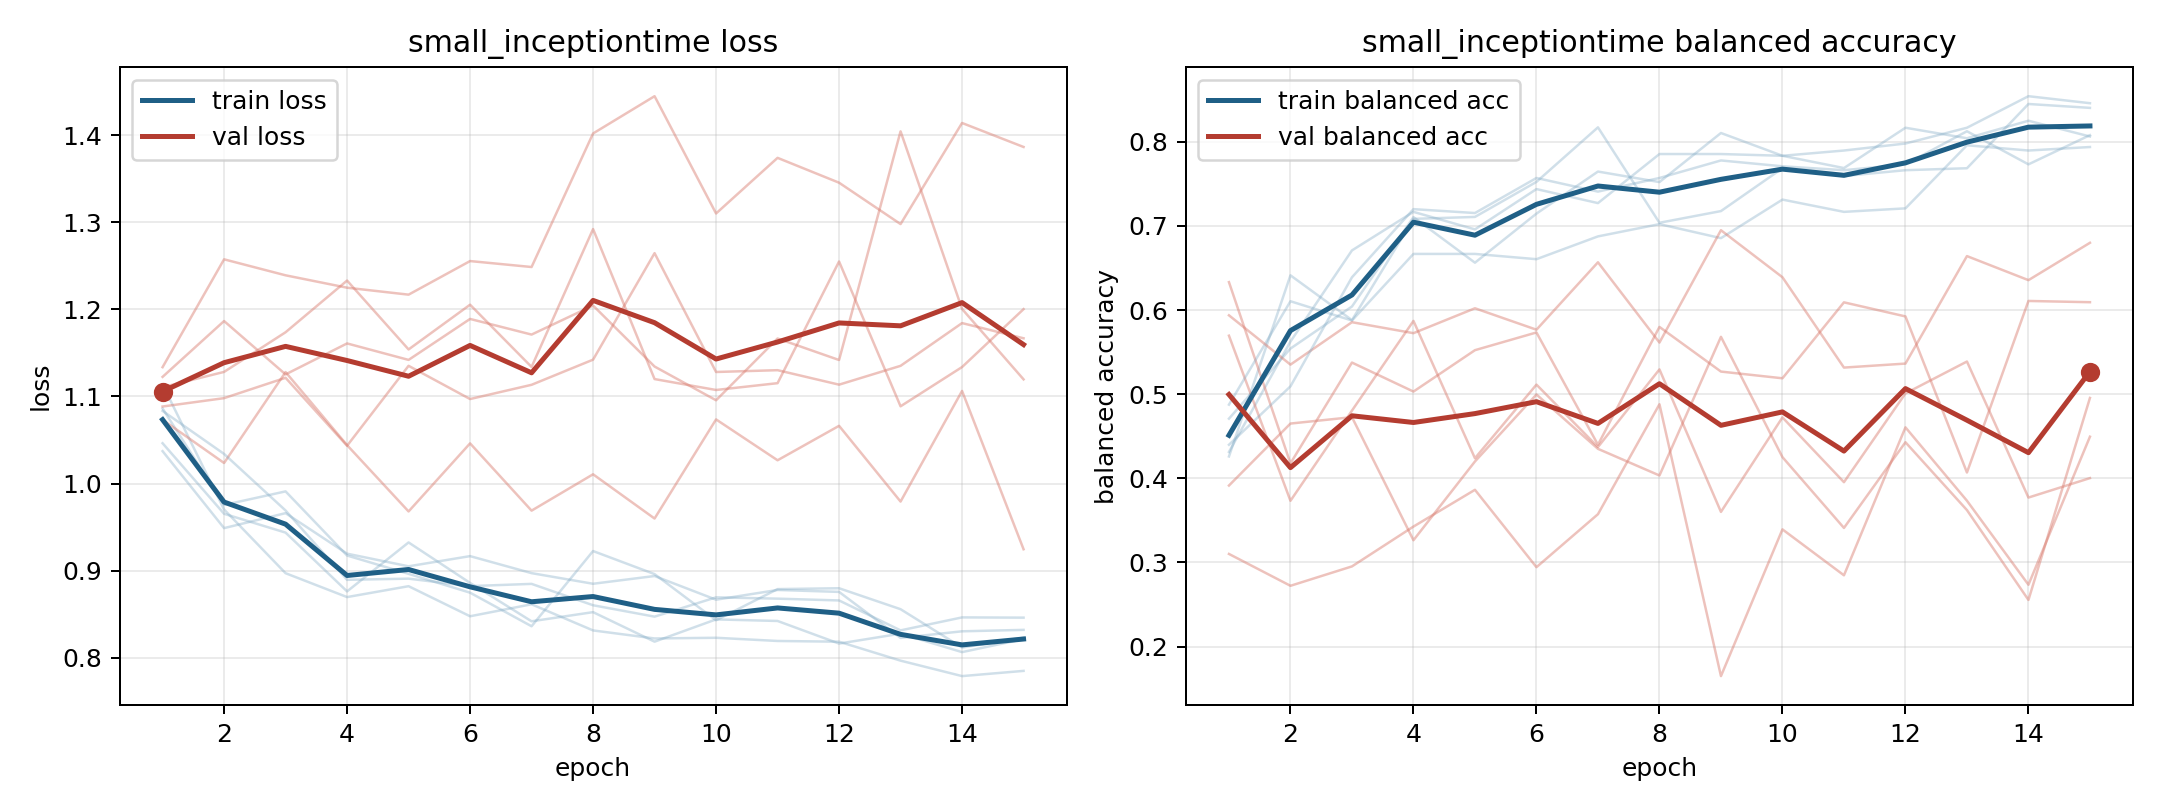

Data behind this chart, as committed beside it:
model, fold, epoch, train_loss, train_balanced_accuracy, val_loss, val_balanced_accuracy
small_inceptiontime, 1, 1, 1.114, 0.4312, 1.134, 0.31
small_inceptiontime, 1, 2, 0.9703, 0.5625, 1.257, 0.2722
small_inceptiontime, 1, 3, 0.8971, 0.6708, 1.239, 0.2952
small_inceptiontime, 1, 4, 0.8697, 0.7167, 1.225, 0.3426
small_inceptiontime, 1, 5, 0.8822, 0.6958, 1.217, 0.3863
small_inceptiontime, 1, 6, 0.8477, 0.7438, 1.255, 0.2943
small_inceptiontime, 1, 7, 0.8615, 0.7271, 1.249, 0.3573
small_inceptiontime, 1, 8, 0.8314, 0.7854, 1.402, 0.488
small_inceptiontime, 1, 9, 0.8222, 0.7854, 1.445, 0.1648
small_inceptiontime, 1, 10, 0.823, 0.7833, 1.31, 0.3392
small_inceptiontime, 1, 11, 0.8193, 0.7896, 1.374, 0.2846
small_inceptiontime, 1, 12, 0.8185, 0.7979, 1.345, 0.4605
small_inceptiontime, 1, 13, 0.7967, 0.8167, 1.298, 0.3733
small_inceptiontime, 1, 14, 0.779, 0.8542, 1.414, 0.2734
small_inceptiontime, 1, 15, 0.785, 0.8458, 1.386, 0.4494
small_inceptiontime, 2, 1, 1.086, 0.4259, 1.111, 0.6331
small_inceptiontime, 2, 2, 0.9755, 0.6412, 1.128, 0.4177
small_inceptiontime, 2, 3, 0.991, 0.588, 1.174, 0.5375
small_inceptiontime, 2, 4, 0.9174, 0.7083, 1.233, 0.503
small_inceptiontime, 2, 5, 0.8964, 0.7106, 1.154, 0.5522
small_inceptiontime, 2, 6, 0.8748, 0.7523, 1.205, 0.5733
small_inceptiontime, 2, 7, 0.8362, 0.8171, 1.134, 0.4398
small_inceptiontime, 2, 8, 0.9226, 0.7037, 1.292, 0.5799
small_inceptiontime, 2, 9, 0.8961, 0.7176, 1.12, 0.5268
small_inceptiontime, 2, 10, 0.8431, 0.7685, 1.107, 0.5188
small_inceptiontime, 2, 11, 0.8789, 0.7593, 1.115, 0.6091
small_inceptiontime, 2, 12, 0.8799, 0.7662, 1.255, 0.5924
small_inceptiontime, 2, 13, 0.8558, 0.7685, 1.089, 0.4068
small_inceptiontime, 2, 14, 0.8118, 0.8449, 1.134, 0.6108
small_inceptiontime, 2, 15, 0.8232, 0.8403, 1.2, 0.6093
small_inceptiontime, 3, 1, 1.046, 0.4708, 1.088, 0.5695
small_inceptiontime, 3, 2, 0.9653, 0.5542, 1.098, 0.3732
small_inceptiontime, 3, 3, 0.9437, 0.6042, 1.121, 0.4804
small_inceptiontime, 3, 4, 0.8762, 0.7104, 1.043, 0.587
small_inceptiontime, 3, 5, 0.9324, 0.6562, 1.135, 0.4238
small_inceptiontime, 3, 6, 0.886, 0.7146, 1.097, 0.5113
small_inceptiontime, 3, 7, 0.8419, 0.7646, 1.113, 0.4371
small_inceptiontime, 3, 8, 0.8524, 0.7521, 1.142, 0.5294
small_inceptiontime, 3, 9, 0.8185, 0.8104, 1.264, 0.36
small_inceptiontime, 3, 10, 0.8441, 0.7833, 1.128, 0.4723
small_inceptiontime, 3, 11, 0.8423, 0.7688, 1.13, 0.3953
small_inceptiontime, 3, 12, 0.8163, 0.8167, 1.114, 0.5009
small_inceptiontime, 3, 13, 0.8277, 0.8042, 1.135, 0.5388
small_inceptiontime, 3, 14, 0.8065, 0.825, 1.184, 0.3771
small_inceptiontime, 3, 15, 0.8215, 0.8063, 1.167, 0.4002
small_inceptiontime, 4, 1, 1.037, 0.4875, 1.073, 0.5937
small_inceptiontime, 4, 2, 0.9489, 0.6104, 1.024, 0.5351
small_inceptiontime, 4, 3, 0.9661, 0.5875, 1.128, 0.5855
small_inceptiontime, 4, 4, 0.9195, 0.6667, 1.044, 0.5725
small_inceptiontime, 4, 5, 0.905, 0.6667, 0.968, 0.6021
small_inceptiontime, 4, 6, 0.9167, 0.6604, 1.046, 0.5766
small_inceptiontime, 4, 7, 0.8972, 0.6875, 0.9689, 0.6567
small_inceptiontime, 4, 8, 0.885, 0.7021, 1.011, 0.5613
small_inceptiontime, 4, 9, 0.8939, 0.6854, 0.9599, 0.6948
small_inceptiontime, 4, 10, 0.8667, 0.7312, 1.074, 0.639
small_inceptiontime, 4, 11, 0.8779, 0.7167, 1.027, 0.5316
small_inceptiontime, 4, 12, 0.8757, 0.7208, 1.066, 0.5363
small_inceptiontime, 4, 13, 0.8229, 0.7958, 0.9793, 0.6641
small_inceptiontime, 4, 14, 0.8304, 0.7896, 1.106, 0.6355
small_inceptiontime, 4, 15, 0.8321, 0.7938, 0.9246, 0.6799
... 15 more rows
